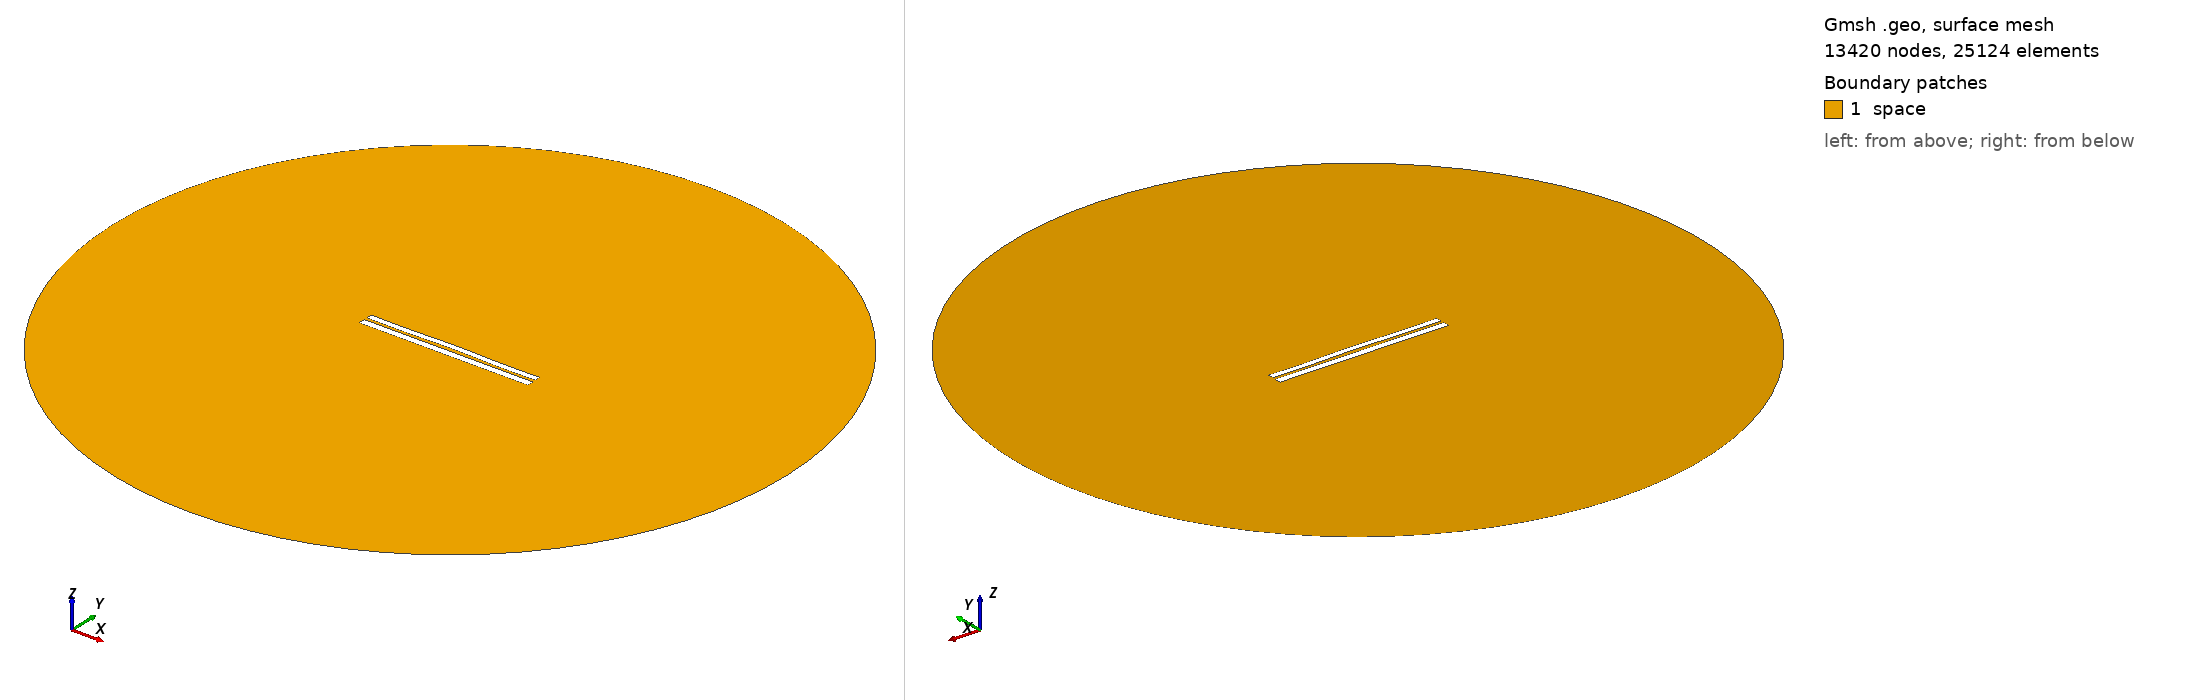

Gmsh geometry script, surface-meshed: 13420 nodes, 25124 surface elements. Boundary patches (legend numbers): 1 space. Left view from above one corner, right view from below the opposite corner. Legend entries are the model's physical surfaces. The drawing asked Gmsh for element sizes between 1% and 20% of the model's largest extent; the script's own settings can give other sizes.

=== 6611.geo (drawn) ===
//---------------------------------------
// Geometry kernel
//---------------------------------------

SetFactory("OpenCASCADE");



//---------------------------------------
// Parameters of the geometry
//---------------------------------------

// Overetch of the upper plate
overetch = 0.25;

// Distance between the plates
distance = 1.5;

// Discretization over the x axis (for the deformation)
nx = 50; 

// Length of the plate
L = 100 - overetch; 

// Number of modes
n = 4; 

// 1st mode coefficient
coeff(1) = 0.0;
beta(1) = 0.596864 * 3.1415926535 / L;

// 2nd mode coefficient
coeff(2) = 0.15;
beta(2) = 1.49418 * 3.1415926535 / L;

// 3rd mode coefficient
coeff(3) = 0.0;
beta(3) = 2.50025 * 3.1415926535 / L;

// 4th mode coefficient
coeff(4) = -0.15;
beta(4) = 3.49999 * 3.1415926535 / L;



//---------------------------------------
// Upper plate (deformed rectangle)
//---------------------------------------

// Coordiantes of the upper plate
xmin = -50;
xmax = 50 - overetch;

// Height of the upper plate
yheight = 4 - 2 * overetch;

// Indexes of the points
UpperID[] = {};
LowerID[] = {};
LeftID[] = {};
RightID[] = {};

// Point index
p = 1;

// Horizontal edges
For i In {1:nx}
    x = xmin + (i-1)*(xmax - xmin)/(nx-1);

    y_bottom = distance / 2 + overetch;
    For j In {1:n}
        C = (Cosh(beta(j)*L) + Cos(beta(j)*L)) / (Sinh(beta(j)*L) + Sin(beta(j)*L));
        y_bottom  = y_bottom + coeff(j) * (Cosh(beta(j)*(x+50)) - Cos(beta(j)*(x+50)) - C * (Sinh(beta(j)*(x+50)) - Sin(beta(j)*(x+50))));
    EndFor

    y_top = y_bottom + yheight;

    Point(p) = {x, y_top, 0, 1.0};
    UpperID[i] = p;
    p = p + 1;

    Point(p) = {x, y_bottom, 0, 1.0};
    LowerID[i] = p;
    p = p + 1;
EndFor

// Create point lists
UpperPts[] = {}; LowerPts[] = {};
For i In {1:nx}
  UpperPts[] += {UpperID[i]};
  LowerPts[] += {LowerID[i]};
EndFor

// Build splines
Spline(1) = {UpperPts[]};
Spline(2) = {LowerPts[]};
Line(3) = {LowerPts[nx-1], UpperPts[nx-1]};
Line(4) = {LowerPts[0], UpperPts[0]};

// Build the plane surface
Curve Loop(1) = {2, 3, -1, -4};
Plane Surface(1) = {1};



//---------------------------------------
// Lower plate (rectangle)
//---------------------------------------

// Vertices
Point(1001) = {-50, -1, 0, 1.0};
Point(1002) = { 50, -1, 0, 1.0};
Point(1003) = { 50,  -5, 0, 1.0};
Point(1004) = {-50,  -5, 0, 1.0};

// Edges
Line(5) = {1001, 1002};
Line(6) = {1002, 1003};
Line(7) = {1003, 1004};
Line(8) = {1004, 1001};

// Plane surface
Line Loop(2) = {5, 6, 7, 8};
Plane Surface(2) = {2}; 



//---------------------------------------
// Outer (fictious) boundary
//---------------------------------------

// Points
Point(1005) = {0, 0, 0};       // Center
Point(1006) = {200, 0, 0};     // Start point
Point(1007) = {0, 200, 0};     // 90 degrees
Point(1008) = {-200, 0, 0};    // 180 degrees
Point(1009) = {0, -200, 0};    // 270 degrees

// Circle arcs (each needs start, center, end)
Circle(9) = {1006, 1005, 1007};
Circle(10) = {1007, 1005, 1008};
Circle(11) = {1008, 1005, 1009};
Circle(12) = {1009, 1005, 1006};

// Plane surface for the entire domain
Curve Loop(3) = {9, 10, 11, 12};
Surface(3) = {3};

// Subtract the plates from the whole domain to obtain the actual domain where we want to solve the equations
BooleanDifference{ Surface{3}; Delete; }{ Surface{1}; Surface{2}; Delete; }




//---------------------------------------
// Transfinite Lines/Curves
//---------------------------------------

// Set the number of points on the boundaries
r = 7;

// Plates
Transfinite Curve {1, 2} = 50*r Using Progression 1;
Transfinite Curve {3, 4} = 2*r Using Progression 1;
Transfinite Line {5, 7} = 50*r Using Progression 1;
Transfinite Line {6, 8} = 2*r Using Progression 1;

// Outer boundary
Transfinite Line {9, 10, 11, 12} = 20 Using Progression 1;



//---------------------------------------
// Physical groups
//---------------------------------------                

// Physical curves (boundaries)
Physical Line("force_segment", 10) = {2};
Physical Line("upper_plate", 11) = {1, 3, 4};
Physical Line("lower_plate", 12) = {5, 6, 7, 8};
Physical Line("boundary", 20) = {9, 10, 11, 12};

// Physical Surfaces
Physical Surface("space", 30) = {3};



//---------------------------------------
// 6. Generate the Mesh
//---------------------------------------

// 2D mesh generation
Mesh 2;
